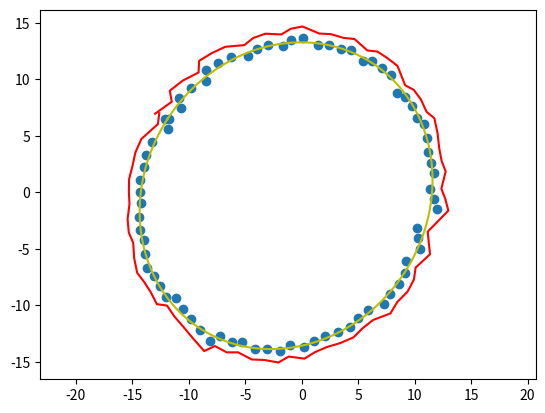

This chart was generated by the following Python code:
import numpy as np
from matplotlib import pyplot as plt
import math

from math import sin, cos, atan2, pi, fabs

from matplotlib.patches import Ellipse


def ellipse_cloud(x0, y0, rx, ry, npoints, noise, pivot, regular=True):
    if regular:
        t = np.linspace(0, 2 * np.pi, npoints)
    else:
        t = np.random.uniform(0, 2 * np.pi, npoints)

    x = rx * np.cos(t) + x0
    y = ry * np.sin(t) + y0

    # погрешность вносит смещение координат вдоль прямой, соединяющей центр и точку на окружности
    pog = np.random.normal(loc=0, scale=noise, size=npoints)
    h = np.hypot(x, y)
    pogx = pog * x / h
    pogy = pog * y / h

    # поворот оси
    x_pivot = x * np.cos(pivot) + y * np.sin(pivot)
    y_pivot = -x * np.sin(pivot) + y * np.cos(pivot)

    return x_pivot + pogx, y_pivot + pogy


def solve(semi_major, semi_minor, p):
    px = abs(p[0])
    py = abs(p[1])

    tx = 0.707
    ty = 0.707

    a = semi_major
    b = semi_minor

    for x in range(0, 3):
        x = a * tx
        y = b * ty

        ex = (a * a - b * b) * tx ** 3 / a
        ey = (b * b - a * a) * ty ** 3 / b

        rx = x - ex
        ry = y - ey

        qx = px - ex
        qy = py - ey

        r = math.hypot(ry, rx)
        q = math.hypot(qy, qx)

        tx = min(1, max(0, (qx * r / q + ex) / a))
        ty = min(1, max(0, (qy * r / q + ey) / b))
        t = math.hypot(ty, tx)
        tx /= t
        ty /= t

    return math.copysign(a * tx, p[0]), math.copysign(b * ty, p[1])


if __name__ == '__main__':
    x0 = 1
    y0 = 1
    rx = 12.5
    ry = 14
    pivot = 10

    x, y = ellipse_cloud(x0, y0, rx, ry, 77, 0.3, pivot)
    xe, ye = ellipse_cloud(x0, y0, rx, ry, 500, 0, pivot)

    x_normal_error_out, y_normal_error_out = [], []

    for i in range(len(x)):
        x_normal_error, y_normal_error = solve(x0, y0, [x[i], y[i]])
        x_normal_error_out.append(x_normal_error + x[i])
        y_normal_error_out.append(y_normal_error + y[i])

    plt.plot(x_normal_error_out, y_normal_error_out, 'r')

    plt.scatter(x, y)
    plt.plot(xe, ye, 'y')
    plt.axis('equal')
    plt.show()
